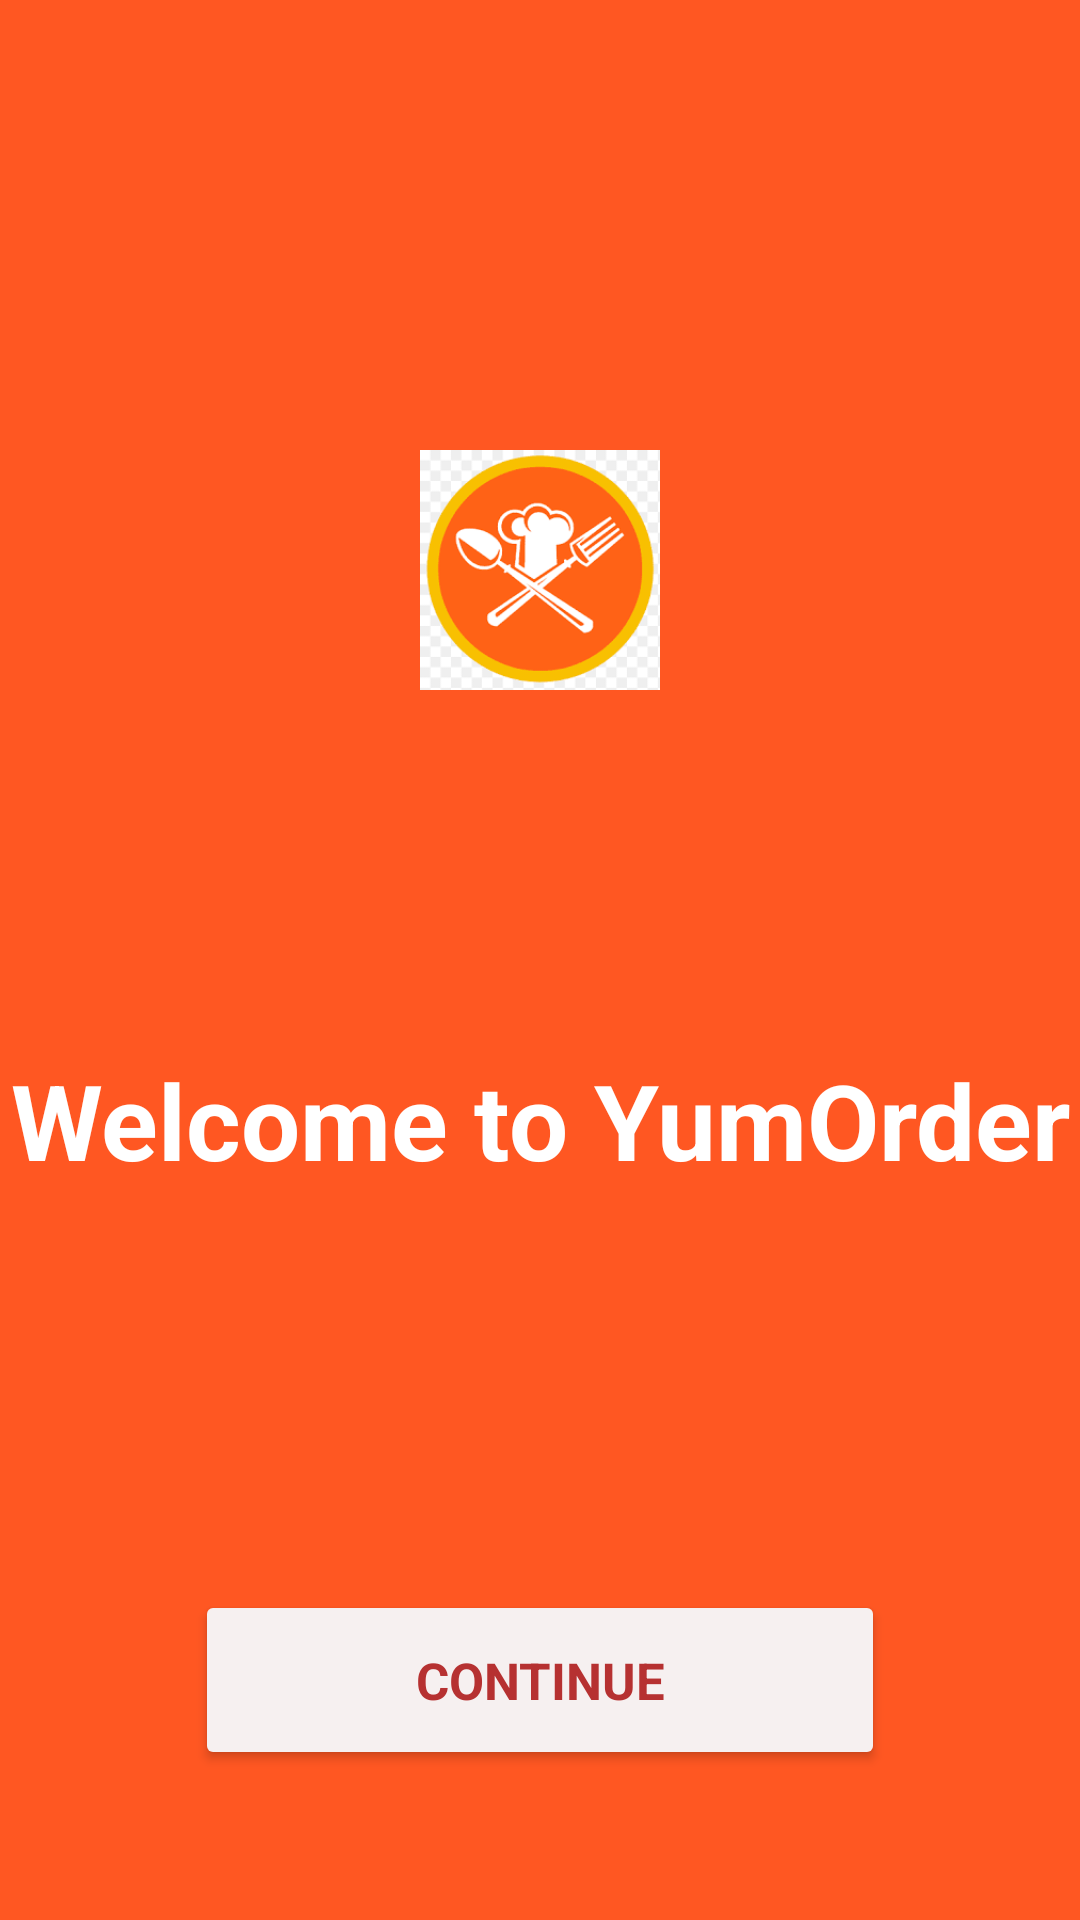

Android layout source for this screen:
<!-- AndroidManifest.xml: application theme Theme.YumOrder -->
<!-- res/layout/home_page.xml -->
<?xml version="1.0" encoding="utf-8"?>
<RelativeLayout xmlns:android="http://schemas.android.com/apk/res/android"
    xmlns:tools="http://schemas.android.com/tools"
    android:layout_width="match_parent"
    android:layout_height="match_parent"
    android:background="#FF5722"
    tools:context=".home_page.HomePage">

    
    <ImageView
        android:id="@+id/logo"
        android:layout_width="80dp"
        android:layout_height="80dp"
        android:layout_centerHorizontal="true"
        android:layout_marginTop="150dp"
        android:src="@drawable/img" />

    
    <TextView
        android:id="@+id/title"
        android:layout_width="wrap_content"
        android:layout_height="wrap_content"
        android:layout_below="@id/logo"
        android:layout_centerHorizontal="true"
        android:layout_marginTop="120dp"
        android:textAlignment="center"
        android:text="@string/welcome_to_yumorder"
        android:textColor="#FFFFFF"
        android:textSize="35sp"
        android:textStyle="bold" />

    
    <Button
        android:id="@+id/continueButton"
        android:layout_width="230dp"
        android:layout_height="60dp"
        android:layout_alignParentBottom="true"
        android:layout_centerHorizontal="true"
        android:layout_marginBottom="50dp"
        android:backgroundTint="#F6F0F0"
        android:text="Continue"
        android:textColor="#B63131"
        android:textSize="17sp"
        android:textStyle="bold"
        android:fontFamily="sans-serif" />
</RelativeLayout>
<!-- resources referenced by this layout -->
<resources>
  <!-- drawable img: png bitmap (drawable, 14717 bytes) -->
  <string name="welcome_to_yumorder">Welcome to YumOrder</string>
  <style name="Theme.YumOrder" parent="Base.Theme.YumOrder" />
  <style name="Base.Theme.YumOrder" parent="Theme.Material3.DayNight.NoActionBar">
          
          
      </style>
</resources>
